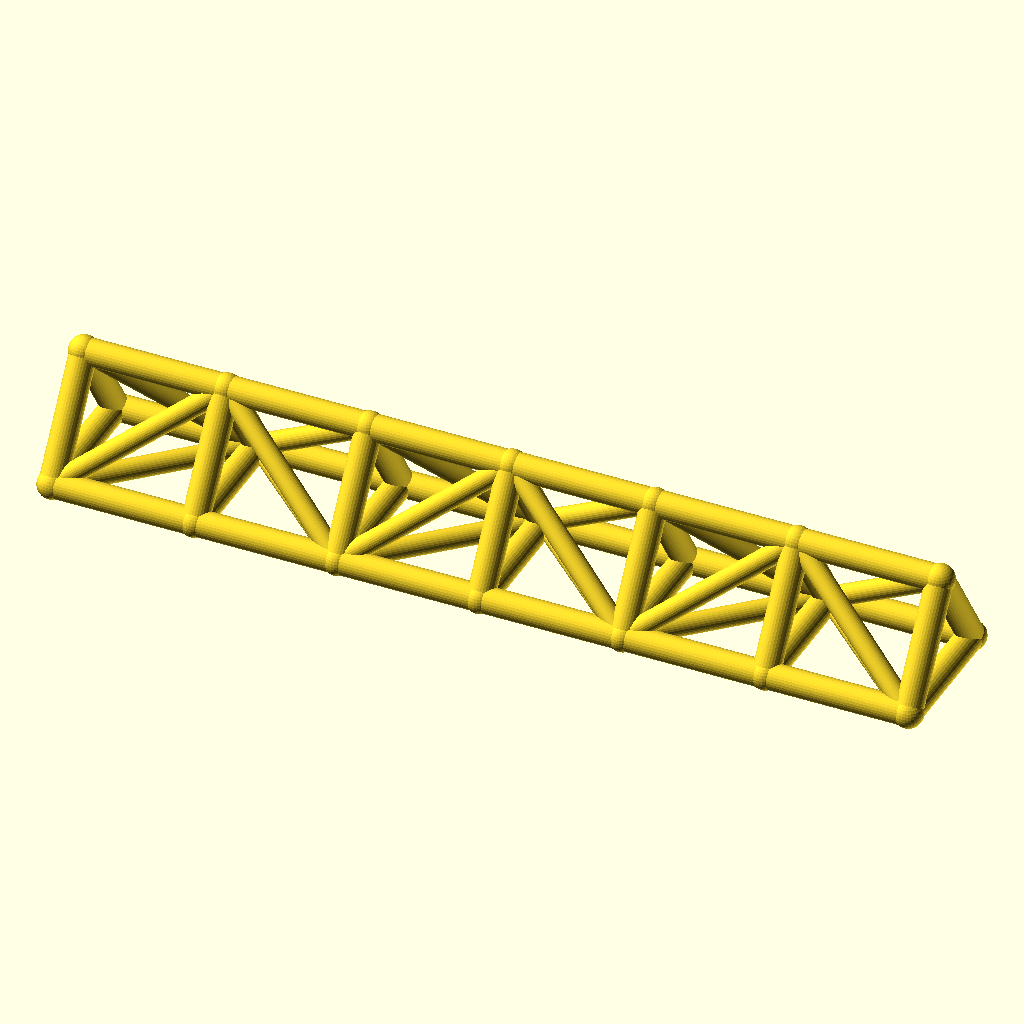
Cell 1: the model at its default parameters.
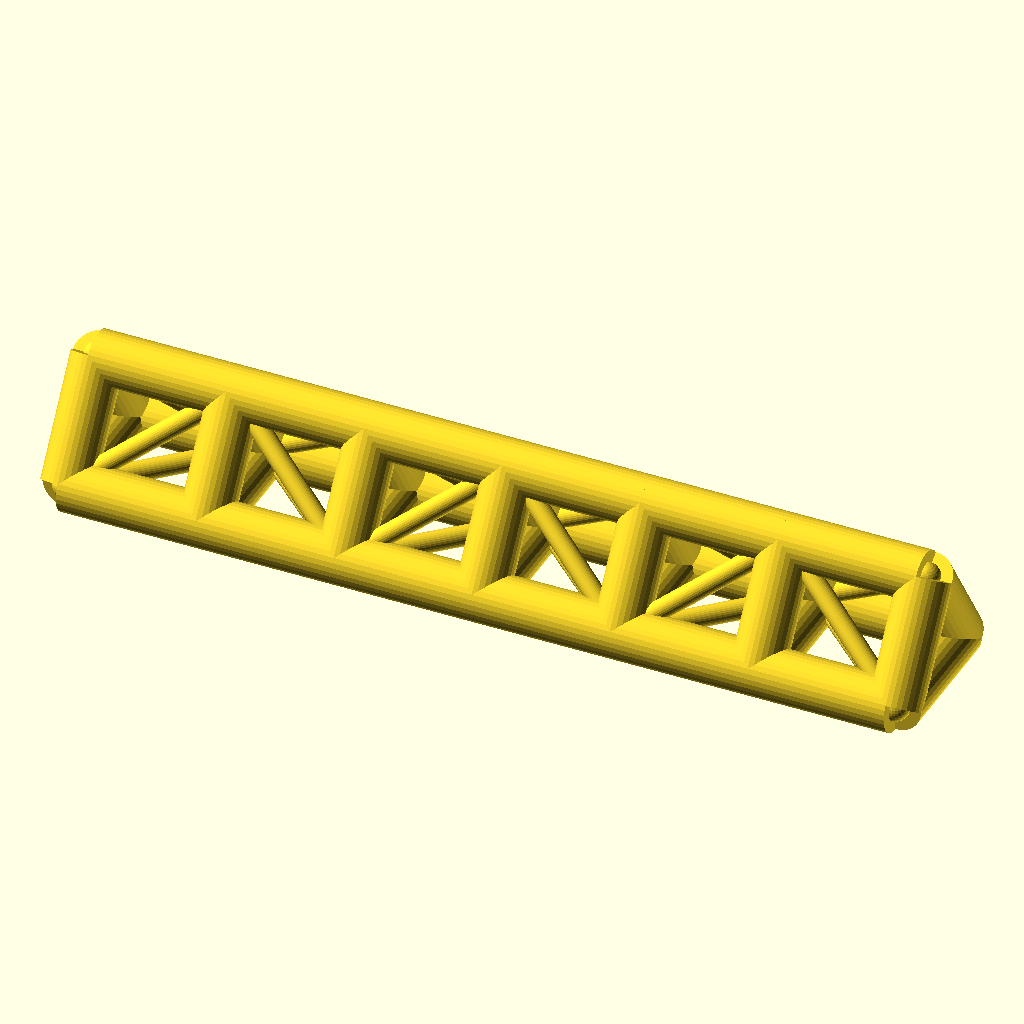
Cell 2: chord_r = 7 (everything else at default).
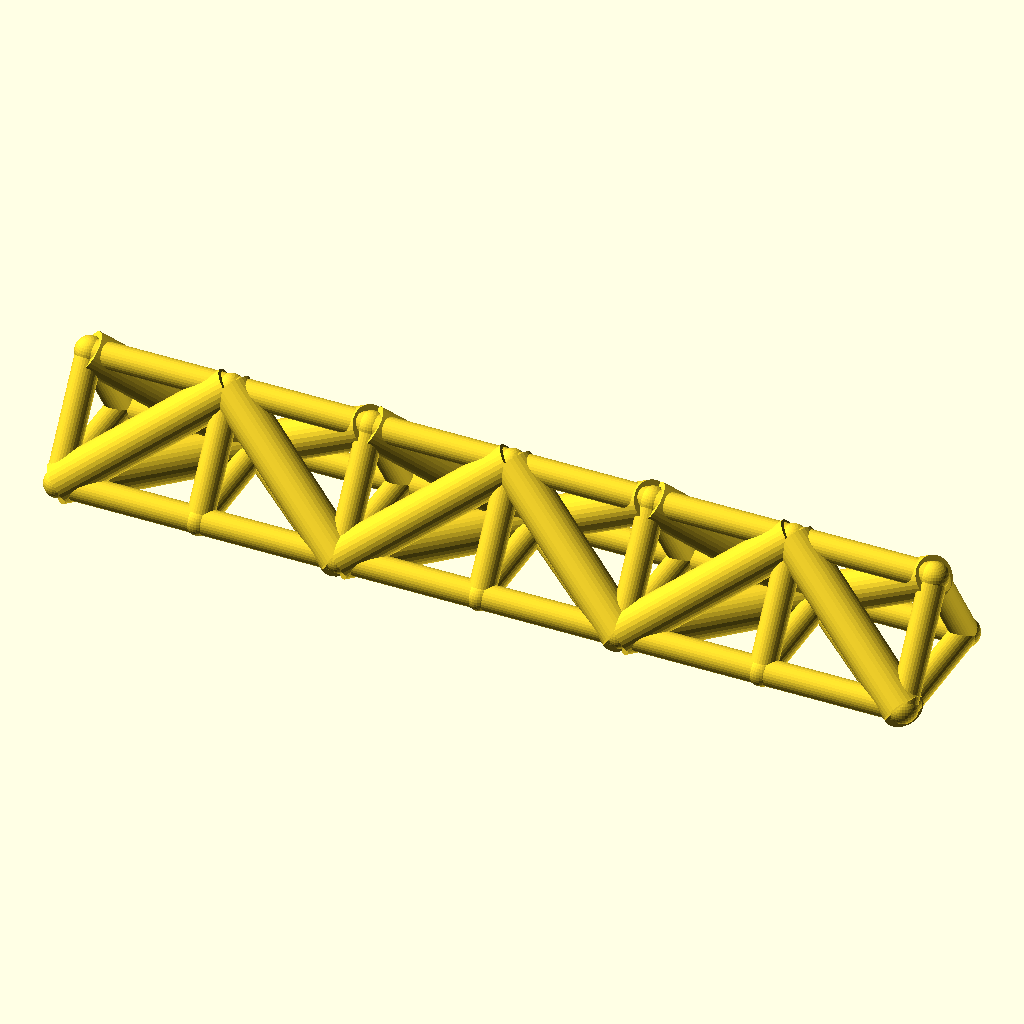
Cell 3: web_r = 5.4 (everything else at default).
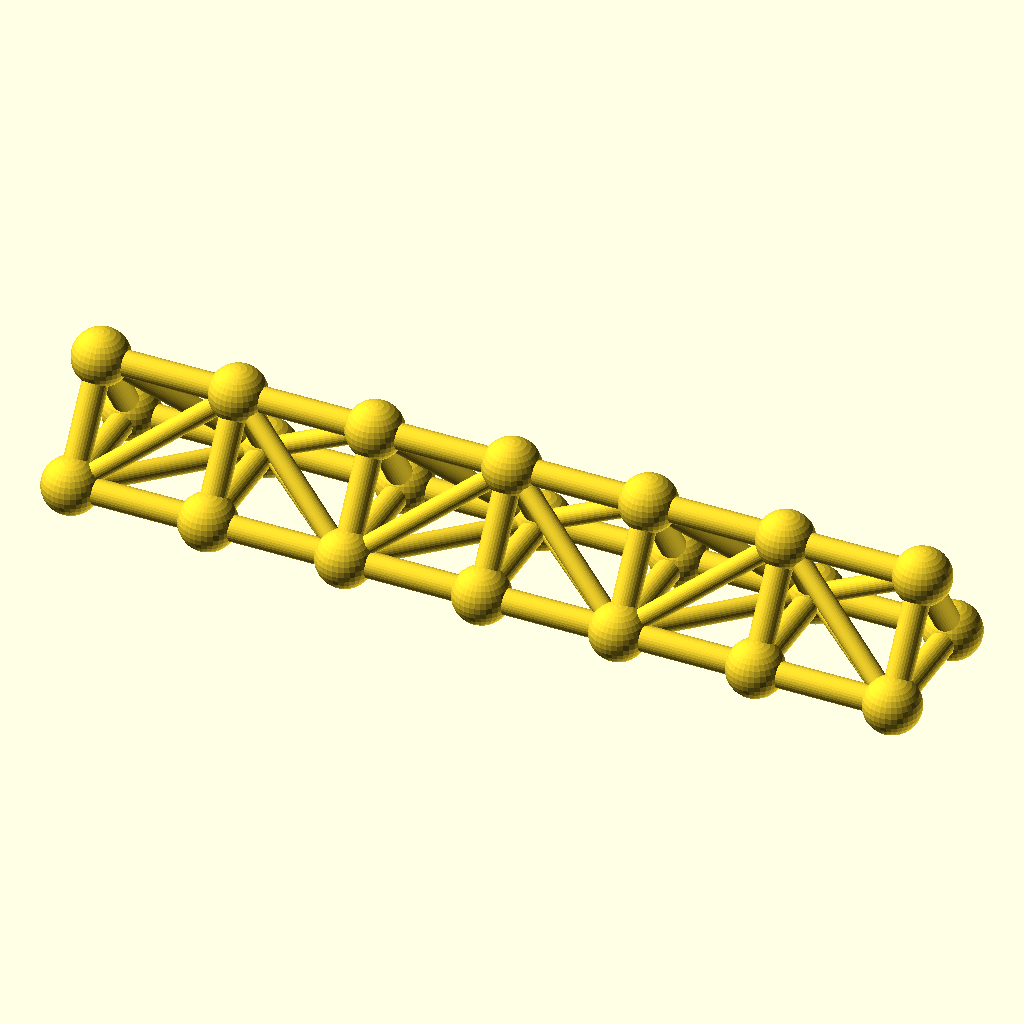
Cell 4 — joint_r set to 7.8, the other parameters unchanged.
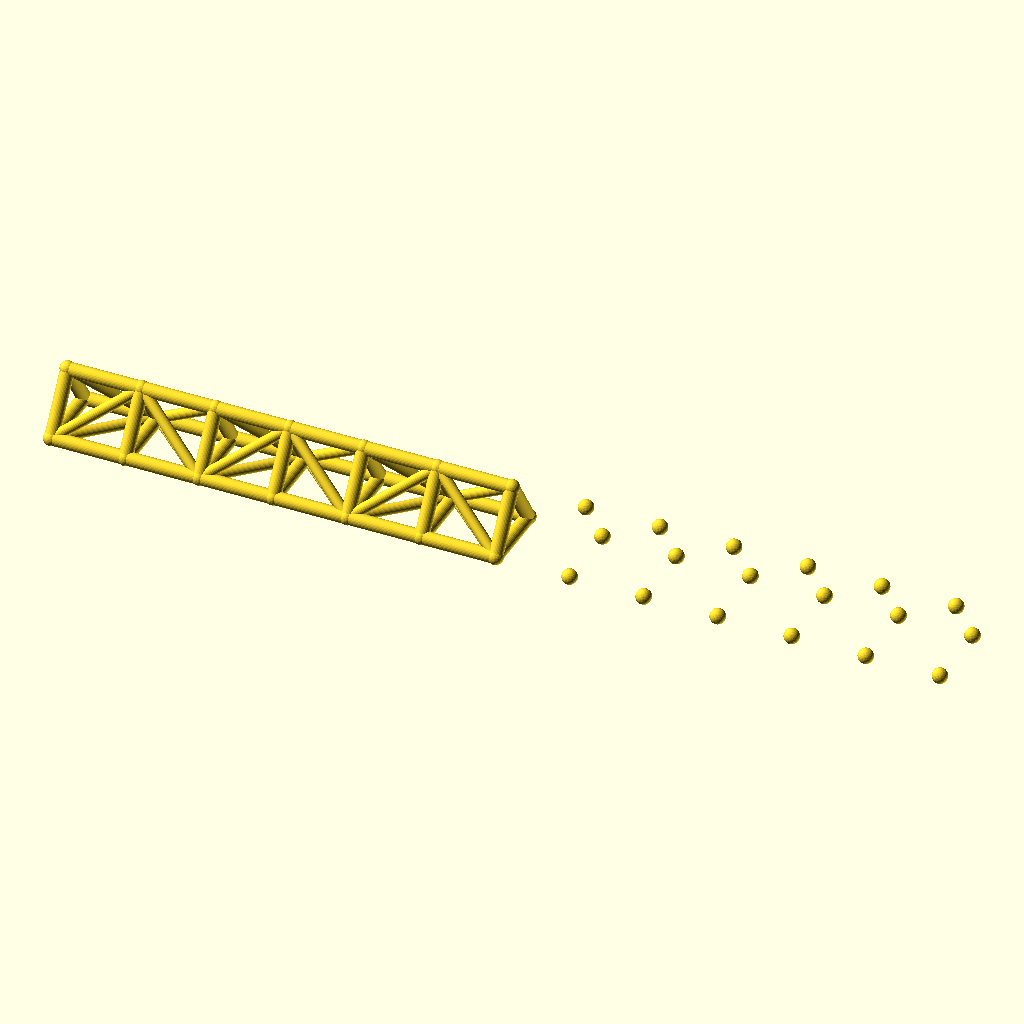
Cell 5: bays = 12 (everything else at default).
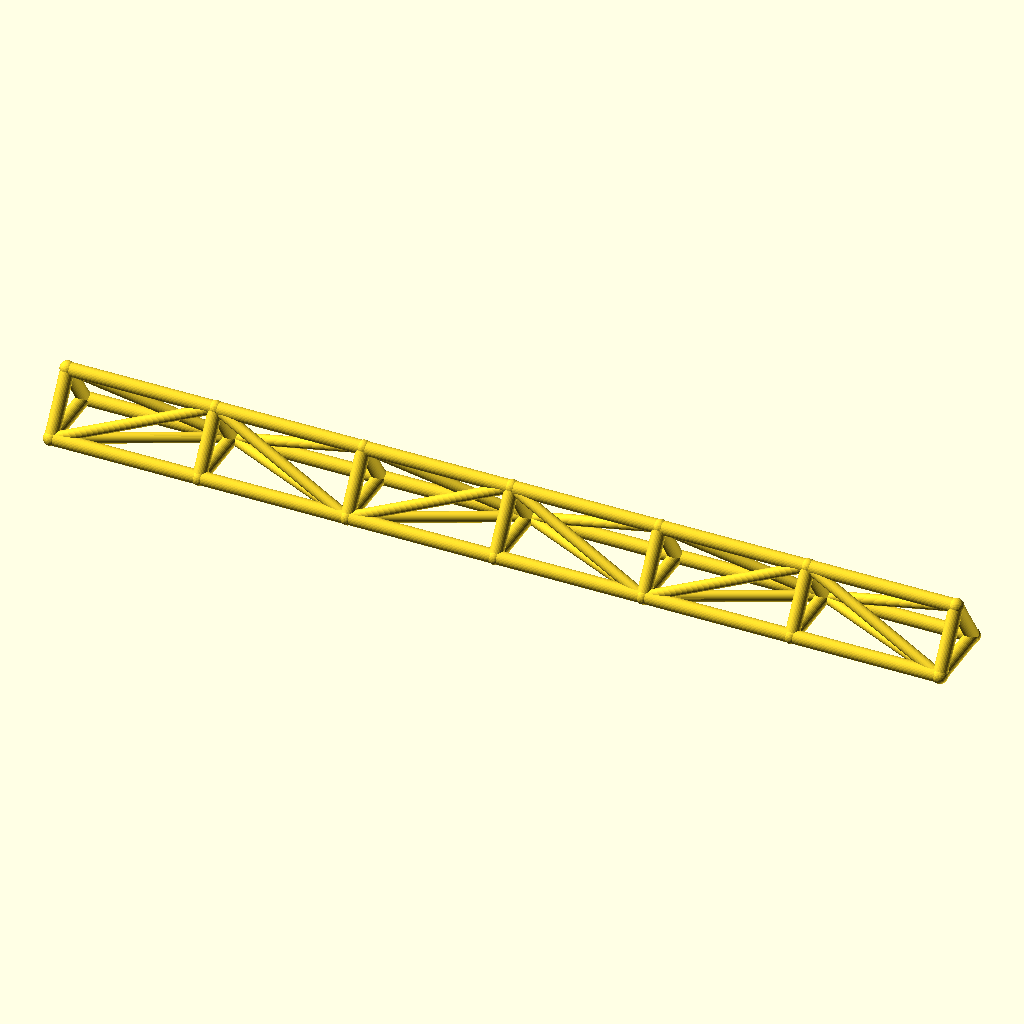
Cell 6: bay_p = 76 (everything else at default).
The same orthographic view direction (rotation 55°, 0°, 25°; colour scheme Cornfield) for every cell, with the view re-fitted per cell, so scale and position can differ between cells.
OpenSCAD source file optional_data/data/wire2/spaceframes/scene_0113.scad:
$fn = 32;

// ----------------------------------------------------------------------
// Space frame
// ----------------------------------------------------------------------

// --- parameters (mm) ---
chord_r = 3.5;            // chord / longeron radius
web_r = 2.7;              // diagonal and strut radius
joint_r = 3.9;            // joint ball radius
bays = 6;                 // number of bays along X
bay_p = 38;               // bay length, X
girder_w = 36;            // triangle base width, Y
girder_h = 28;            // triangle height, Z

bbox_x = bays * bay_p + 2 * joint_r;  // overall X, joints included
bbox_y = girder_w + 2 * joint_r;  // overall Y, joints included
bbox_z = girder_h + 2 * joint_r;  // overall Z, joints included
chord_d = 2 * chord_r;  // chord stock diameter
web_d = 2 * web_r;  // web stock diameter
joint_d = 2 * joint_r;  // joint ball diameter
span_x = bays * bay_p;  // overall girder length
nodes = [for (i = [0 : bays], k = [0 : 2]) [i * bay_p, k == 1 ? girder_w : k == 2 ? girder_w / 2 : 0, k == 2 ? girder_h : 0]];

module member(a, b, r) {
  /* round stock from joint a to joint b, ends buried in the joint balls */
  d = b - a;
  length = norm(d);
  translate(a) rotate([0, acos(d[2] / length), atan2(d[1], d[0])])
    cylinder(h = length, r = r);
}

module joint(p, r) {
  /* ball at the joint centre, fatter than every member meeting there */
  translate(p) sphere(r = r);
}

/* members - each call is one graph edge */
member(nodes[0], nodes[3], chord_r);
member(nodes[3], nodes[6], chord_r);
member(nodes[6], nodes[9], chord_r);
member(nodes[9], nodes[12], chord_r);
member(nodes[12], nodes[15], chord_r);
member(nodes[15], nodes[18], chord_r);
member(nodes[1], nodes[4], chord_r);
member(nodes[4], nodes[7], chord_r);
member(nodes[7], nodes[10], chord_r);
member(nodes[10], nodes[13], chord_r);
member(nodes[13], nodes[16], chord_r);
member(nodes[16], nodes[19], chord_r);
member(nodes[2], nodes[5], chord_r);
member(nodes[5], nodes[8], chord_r);
member(nodes[8], nodes[11], chord_r);
member(nodes[11], nodes[14], chord_r);
member(nodes[14], nodes[17], chord_r);
member(nodes[17], nodes[20], chord_r);
member(nodes[0], nodes[1], chord_r);
member(nodes[1], nodes[2], chord_r);
member(nodes[0], nodes[2], chord_r);
member(nodes[3], nodes[4], chord_r);
member(nodes[4], nodes[5], chord_r);
member(nodes[3], nodes[5], chord_r);
member(nodes[6], nodes[7], chord_r);
member(nodes[7], nodes[8], chord_r);
member(nodes[6], nodes[8], chord_r);
member(nodes[9], nodes[10], chord_r);
member(nodes[10], nodes[11], chord_r);
member(nodes[9], nodes[11], chord_r);
member(nodes[12], nodes[13], chord_r);
member(nodes[13], nodes[14], chord_r);
member(nodes[12], nodes[14], chord_r);
member(nodes[15], nodes[16], chord_r);
member(nodes[16], nodes[17], chord_r);
member(nodes[15], nodes[17], chord_r);
member(nodes[18], nodes[19], chord_r);
member(nodes[19], nodes[20], chord_r);
member(nodes[18], nodes[20], chord_r);
member(nodes[0], nodes[4], web_r);
member(nodes[2], nodes[4], web_r);
member(nodes[0], nodes[5], web_r);
member(nodes[4], nodes[6], web_r);
member(nodes[4], nodes[8], web_r);
member(nodes[5], nodes[6], web_r);
member(nodes[6], nodes[10], web_r);
member(nodes[8], nodes[10], web_r);
member(nodes[6], nodes[11], web_r);
member(nodes[10], nodes[12], web_r);
member(nodes[10], nodes[14], web_r);
member(nodes[11], nodes[12], web_r);
member(nodes[12], nodes[16], web_r);
member(nodes[14], nodes[16], web_r);
member(nodes[12], nodes[17], web_r);
member(nodes[16], nodes[18], web_r);
member(nodes[16], nodes[20], web_r);
member(nodes[17], nodes[18], web_r);

/* joint balls */
for (p = nodes) joint(p, joint_r);
Parameter table extracted from the source (name, type, default, range or options):
chord_r: number, default 3.5
web_r: number, default 2.7
joint_r: number, default 3.9
bays: number, default 6
bay_p: number, default 38
girder_w: number, default 36
girder_h: number, default 28
